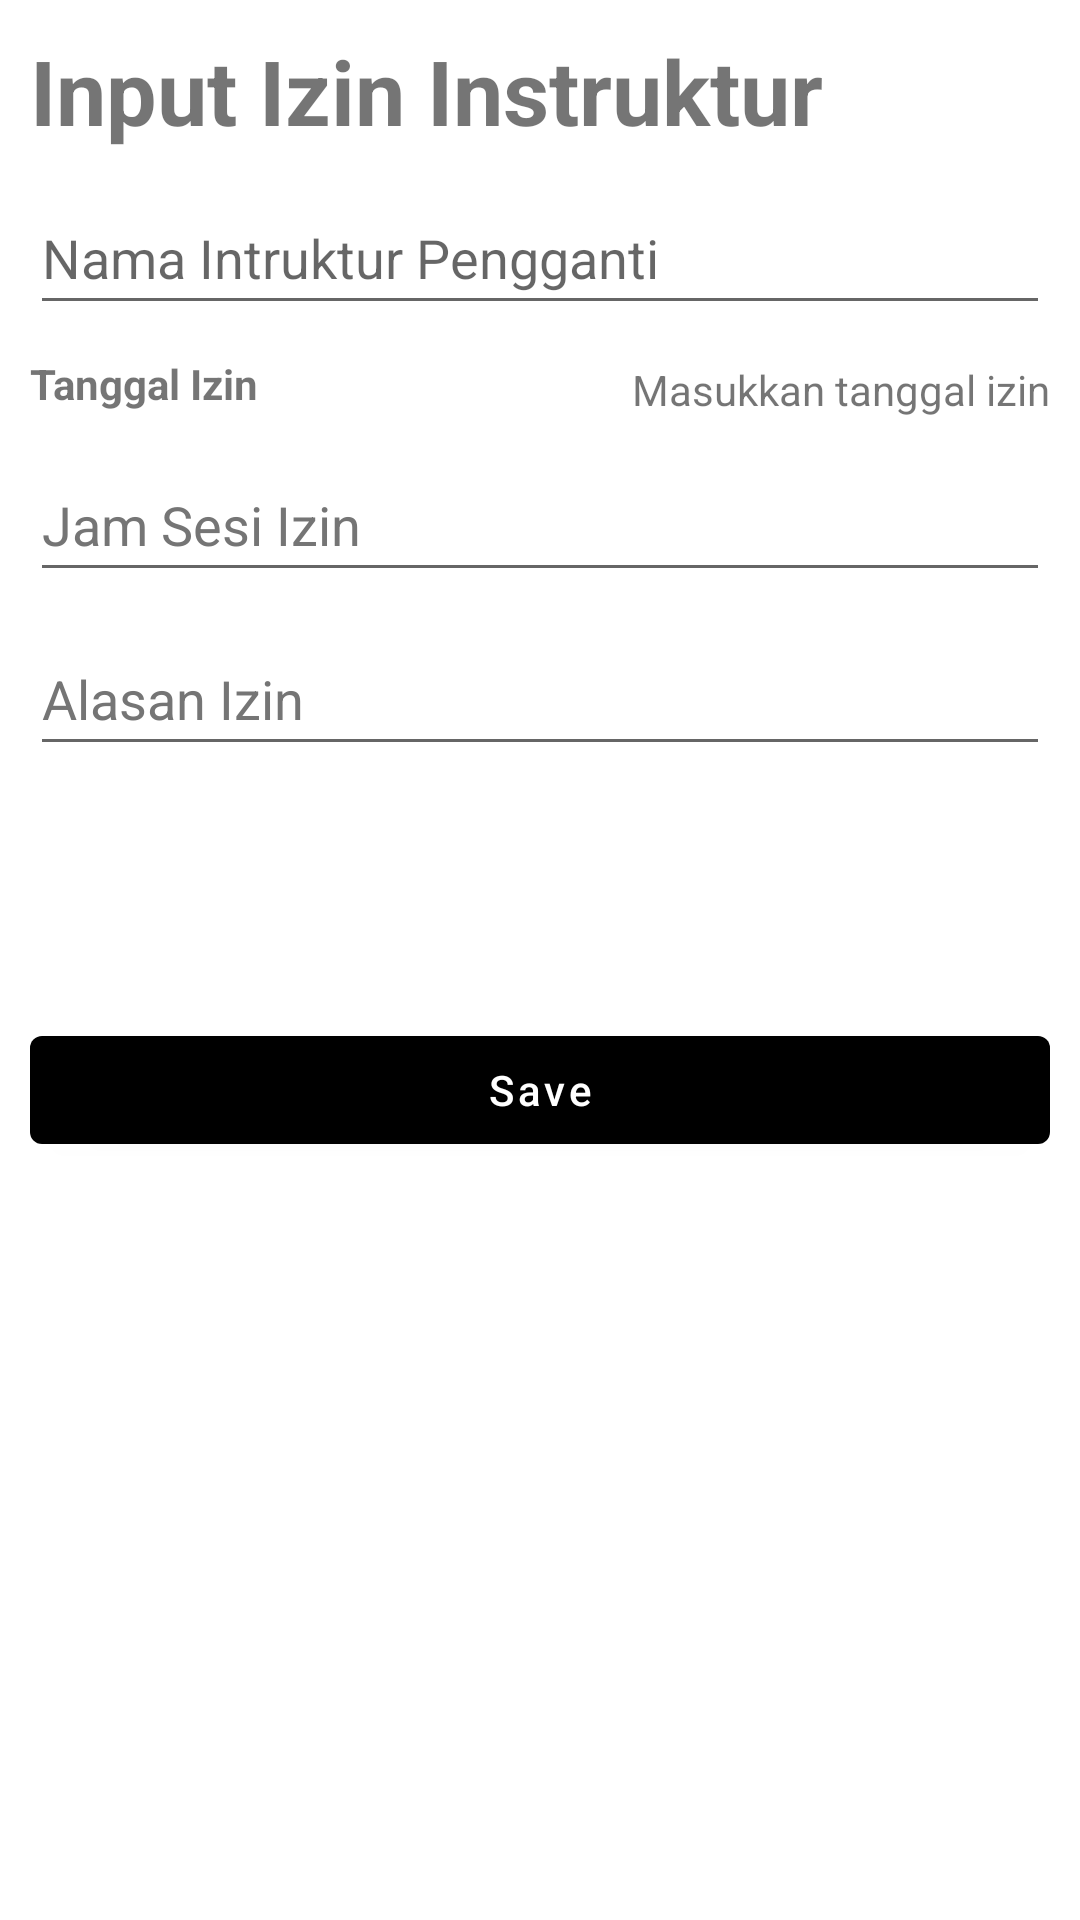

Layout XML and referenced resources for this Android screen:
<!-- AndroidManifest.xml: application theme Theme.GOFIT_10762 -->
<!-- res/layout/activity_izin_instruktur.xml -->
<?xml version="1.0" encoding="utf-8"?>
<androidx.constraintlayout.widget.ConstraintLayout xmlns:android="http://schemas.android.com/apk/res/android"
    xmlns:app="http://schemas.android.com/apk/res-auto"
    xmlns:tools="http://schemas.android.com/tools"
    android:layout_width="match_parent"
    android:layout_height="match_parent"
    tools:context=".Instruktur.IzinInstrukturActivity">

    <TextView
        android:id="@+id/tv_title"
        android:layout_width="match_parent"
        android:layout_height="wrap_content"
        android:layout_marginVertical="10dp"
        android:layout_marginStart="10dp"
        android:gravity="center_vertical"
        android:text="Input Izin Instruktur"
        android:textSize="30dp"
        android:textStyle="bold"
        app:layout_constraintStart_toStartOf="parent"
        app:layout_constraintTop_toTopOf="parent" />

    <com.google.android.material.textfield.TextInputEditText
        android:id="@+id/txt_id_instruktur_pengganti"
        android:layout_width="match_parent"
        android:layout_height="wrap_content"
        android:layout_marginHorizontal="10dp"
        android:layout_marginVertical="10dp"
        android:hint="Nama Intruktur Pengganti"
        android:minHeight="48dp"
        app:layout_constraintEnd_toEndOf="parent"
        app:layout_constraintStart_toStartOf="parent"
        app:layout_constraintTop_toBottomOf="@id/tv_title" />

    <TextView
        android:layout_width="wrap_content"
        android:layout_height="wrap_content"
        app:layout_constraintStart_toStartOf="parent"
        app:layout_constraintTop_toBottomOf="@id/txt_id_instruktur_pengganti"
        android:layout_marginStart="10dp"
        android:layout_marginVertical="10dp"
        android:text="Tanggal Izin"
        android:id="@+id/tv_tglIzin"
        android:drawablePadding="5dp"
        android:gravity="center_vertical"
        android:textStyle="bold"
        app:drawableStartCompat="@drawable/ic_baseline_date_range_24" />
    <TextView
        android:layout_width="wrap_content"
        android:layout_height="wrap_content"
        android:layout_marginTop="12dp"
        android:gravity="center_vertical"
        android:text="Masukkan tanggal izin"
        app:layout_constraintEnd_toEndOf="parent"
        app:layout_constraintHorizontal_bias="0.925"
        app:layout_constraintStart_toEndOf="@id/tv_tglIzin"
        app:layout_constraintTop_toBottomOf="@id/txt_id_instruktur_pengganti"
        android:id="@+id/tglIzin_view"/>

    <com.google.android.material.textfield.TextInputEditText
        android:id="@+id/txt_jamSesiIzin"
        android:layout_width="match_parent"
        android:layout_height="wrap_content"
        android:layout_marginHorizontal="10dp"
        android:layout_marginVertical="10dp"
        android:hint="Jam Sesi Izin"
        android:minHeight="48dp"
        android:textColorHint="#757575"
        app:layout_constraintEnd_toEndOf="parent"
        app:layout_constraintStart_toStartOf="parent"
        app:layout_constraintTop_toBottomOf="@id/tglIzin_view"/>

    <com.google.android.material.textfield.TextInputEditText
        android:id="@+id/txt_alasanIzin"
        android:layout_width="match_parent"
        android:layout_height="wrap_content"
        android:layout_marginHorizontal="10dp"
        android:layout_marginVertical="10dp"
        android:hint="Alasan Izin"
        android:minHeight="48dp"
        android:textColorHint="#757575"
        app:layout_constraintEnd_toEndOf="parent"
        app:layout_constraintStart_toStartOf="parent"
        app:layout_constraintTop_toBottomOf="@id/txt_jamSesiIzin" />

    <com.google.android.material.button.MaterialButton
        android:id="@+id/btn_add"
        android:layout_width="match_parent"
        android:layout_height="wrap_content"
        android:layout_marginHorizontal="10dp"
        android:layout_marginTop="84dp"
        android:text="Save"
        android:textAllCaps="false"
        app:layout_constraintEnd_toEndOf="parent"
        app:layout_constraintStart_toStartOf="parent"
        app:layout_constraintTop_toBottomOf="@id/txt_alasanIzin" />
</androidx.constraintlayout.widget.ConstraintLayout>
<!-- resources referenced by this layout -->
<resources>
  <style name="Theme.GOFIT_10762" parent="Theme.MaterialComponents.DayNight.DarkActionBar">
          
          <item name="colorPrimary">@color/gofit_color</item>
          <item name="colorPrimaryVariant">@color/purple_700</item>
          <item name="colorOnPrimary">@color/white</item>
          
          <item name="colorSecondary">@color/teal_200</item>
          <item name="colorSecondaryVariant">@color/teal_700</item>
          <item name="colorOnSecondary">@color/black</item>
          
          <item name="android:statusBarColor" tools:targetApi="l">@color/gofit_color</item>
          
      </style>
  <color name="gofit_color">#000000</color>
  <color name="purple_700">#FF3700B3</color>
  <color name="white">#FFFFFFFF</color>
  <color name="teal_200">#FF03DAC5</color>
  <color name="teal_700">#FF018786</color>
  <color name="black">#FF000000</color>
</resources>
